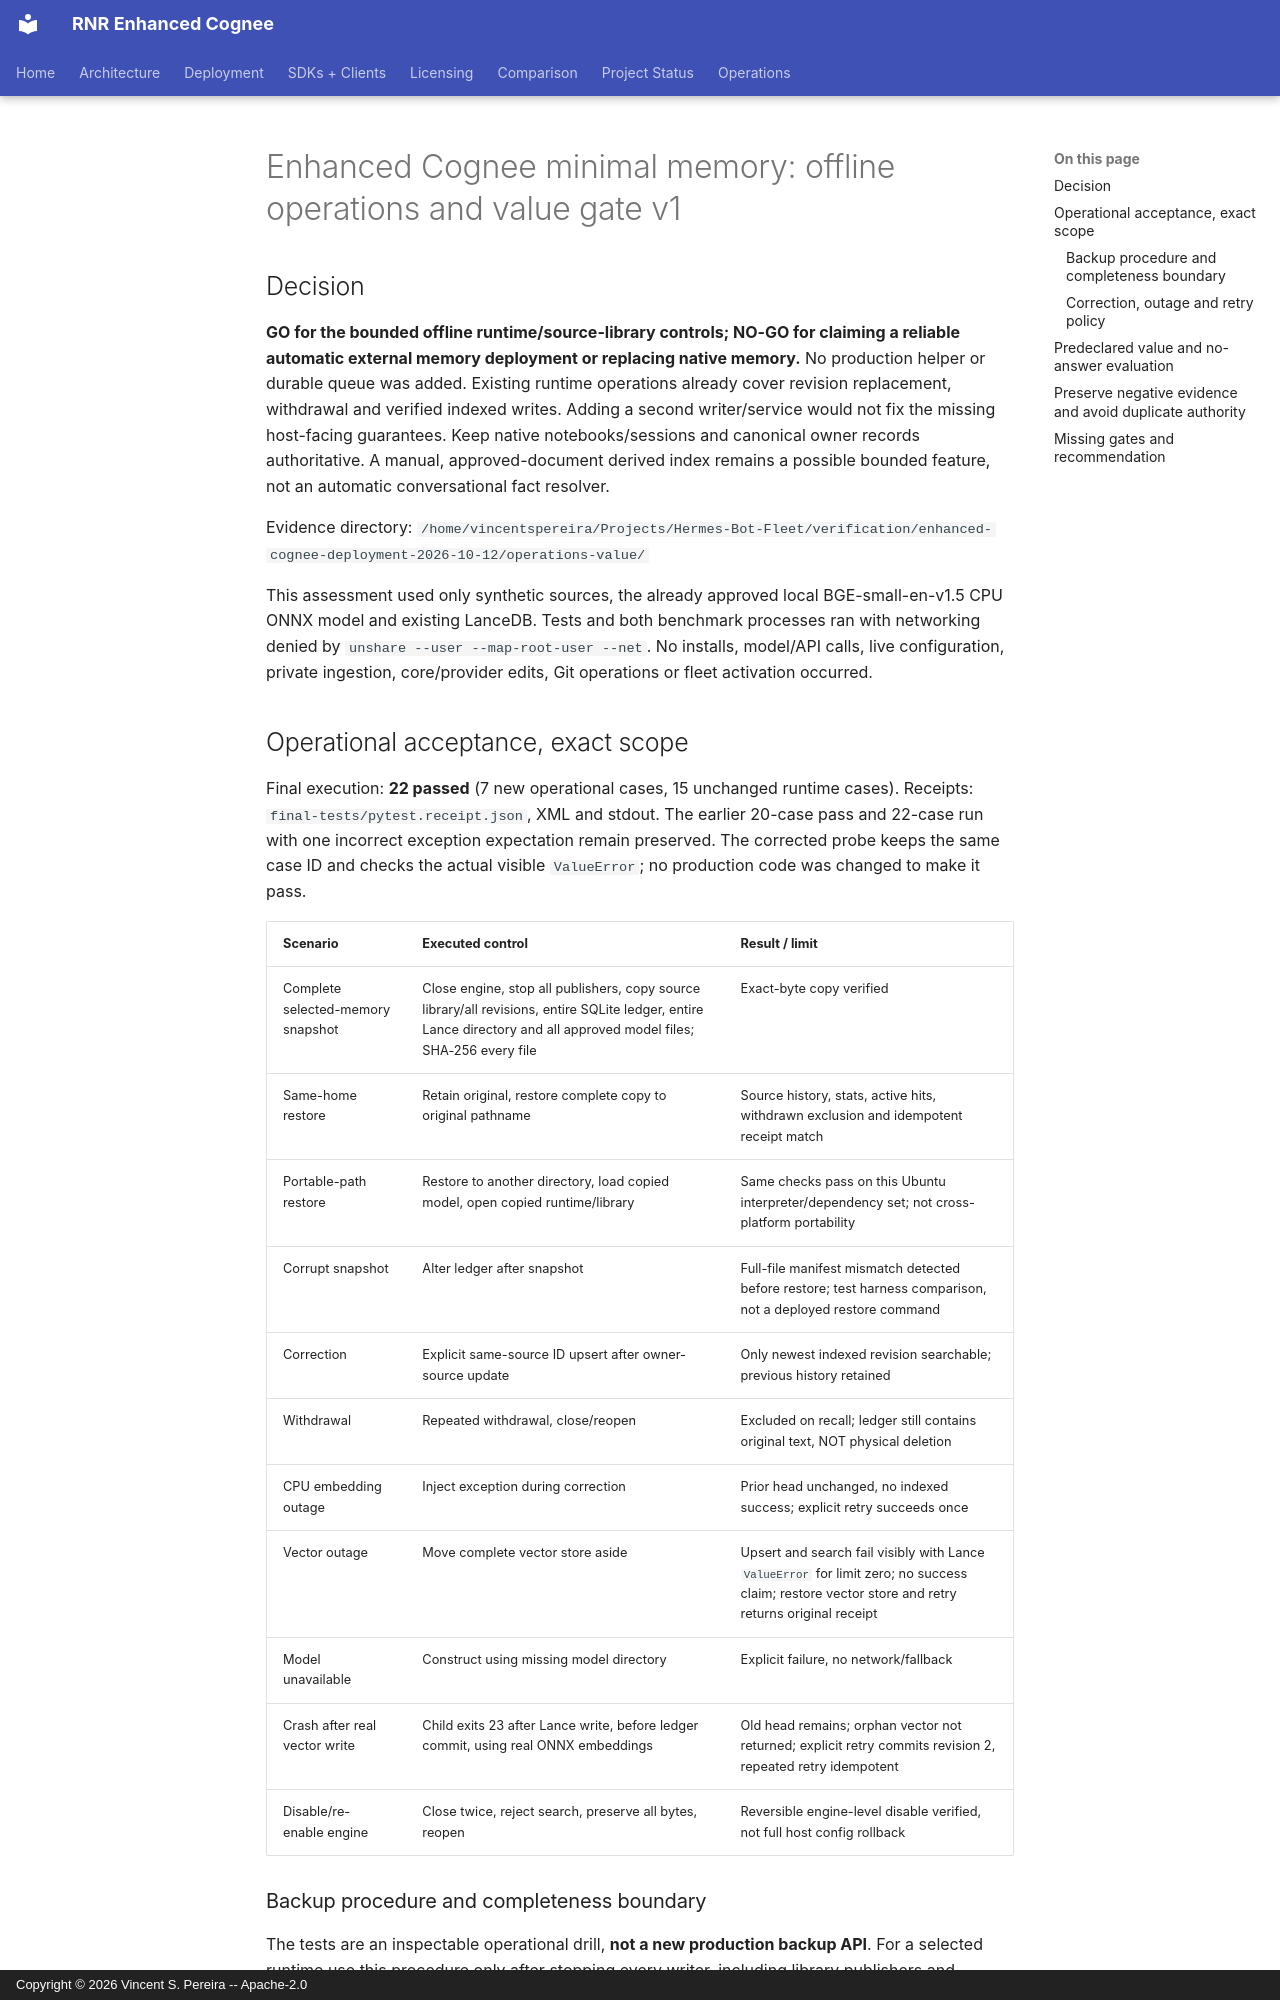

repository: vincentspereira/RNR-Enhanced-Cognee · page: hermes-memory-operations-v1/index.html · generator: mkdocs · copyright: Copyright © 2026 Vincent S. Pereira -- Apache-2.0

# Enhanced Cognee minimal memory: offline operations and value gate v1

## Decision

**GO for the bounded offline runtime/source-library controls; NO-GO for claiming a
reliable automatic external memory deployment or replacing native memory.**
No production helper or durable queue was added. Existing runtime operations
already cover revision replacement, withdrawal and verified indexed writes.
Adding a second writer/service would not fix the missing host-facing guarantees.
Keep native notebooks/sessions and canonical owner records authoritative. A
manual, approved-document derived index remains a possible bounded feature, not
an automatic conversational fact resolver.

Evidence directory:
`/home/vincentspereira/Projects/Hermes-Bot-Fleet/verification/enhanced-cognee-deployment-2026-10-12/operations-value/`

This assessment used only synthetic sources, the already approved local
BGE-small-en-v1.5 CPU ONNX model and existing LanceDB. Tests and both benchmark
processes ran with networking denied by `unshare --user --map-root-user --net`.
No installs, model/API calls, live configuration, private ingestion, core/provider
edits, Git operations or fleet activation occurred.

## Operational acceptance, exact scope

Final execution: **22 passed** (7 new operational cases, 15 unchanged runtime
cases). Receipts: `final-tests/pytest.receipt.json`, XML and stdout. The earlier
20-case pass and 22-case run with one incorrect exception expectation remain
preserved. The corrected probe keeps the same case ID and checks the actual
visible `ValueError`; no production code was changed to make it pass.

| Scenario | Executed control | Result / limit |
|---|---|---|
| Complete selected-memory snapshot | Close engine, stop all publishers, copy source library/all revisions, entire SQLite ledger, entire Lance directory and all approved model files; SHA-256 every file | Exact-byte copy verified |
| Same-home restore | Retain original, restore complete copy to original pathname | Source history, stats, active hits, withdrawn exclusion and idempotent receipt match |
| Portable-path restore | Restore to another directory, load copied model, open copied runtime/library | Same checks pass on this Ubuntu interpreter/dependency set; not cross-platform portability |
| Corrupt snapshot | Alter ledger after snapshot | Full-file manifest mismatch detected before restore; test harness comparison, not a deployed restore command |
| Correction | Explicit same-source ID upsert after owner-source update | Only newest indexed revision searchable; previous history retained |
| Withdrawal | Repeated withdrawal, close/reopen | Excluded on recall; ledger still contains original text, NOT physical deletion |
| CPU embedding outage | Inject exception during correction | Prior head unchanged, no indexed success; explicit retry succeeds once |
| Vector outage | Move complete vector store aside | Upsert and search fail visibly with Lance `ValueError` for limit zero; no success claim; restore vector store and retry returns original receipt |
| Model unavailable | Construct using missing model directory | Explicit failure, no network/fallback |
| Crash after real vector write | Child exits 23 after Lance write, before ledger commit, using real ONNX embeddings | Old head remains; orphan vector not returned; explicit retry commits revision 2, repeated retry idempotent |
| Disable/re-enable engine | Close twice, reject search, preserve all bytes, reopen | Reversible engine-level disable verified, not full host config rollback |
